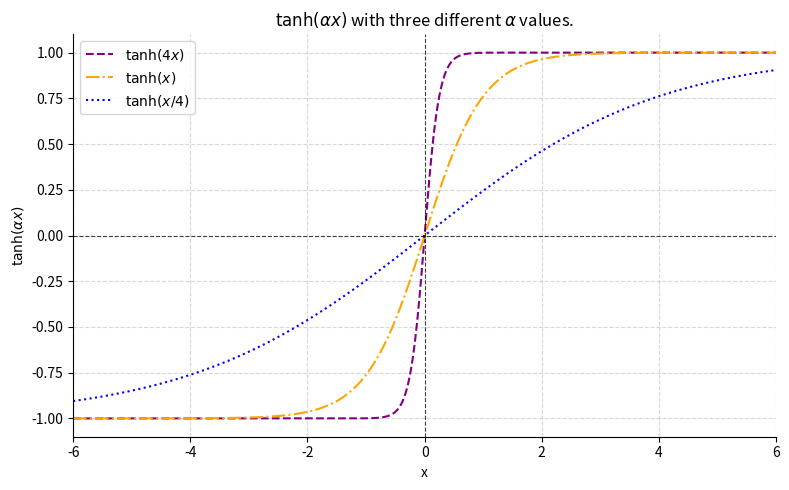

Recreate this plot in Python.
import numpy as np
import matplotlib.pyplot as plt

# 生成数据
x = np.linspace(-6, 6, 1000)
y1 = np.tanh(4 * x)  # tanh(4x)
y2 = np.tanh(x)      # tanh(x)
y3 = np.tanh(x / 4)  # tanh(x/4)

# 绘制曲线
plt.figure(figsize=(8, 5))
plt.plot(x, y1, linestyle='--', color='purple', label=r'$\tanh(4x)$')
plt.plot(x, y2, linestyle='-.', color='orange', label=r'$\tanh(x)$')
plt.plot(x, y3, linestyle=':', color='blue', label=r'$\tanh(x/4)$')

# 设置坐标轴
plt.xlim(-6, 6)
plt.ylim(-1.1, 1.1)
plt.axhline(0, color='black', linewidth=0.8, linestyle='--', alpha=0.7)
plt.axvline(0, color='black', linewidth=0.8, linestyle='--', alpha=0.7)

# 添加网格
plt.grid(True, linestyle='--', alpha=0.5)

# 添加图例
plt.legend(loc='upper left', fontsize=10)

# 添加标题和说明
plt.title(r'$\tanh(\alpha x)$ with three different $\alpha$ values.', fontsize=12)
plt.xlabel('x', fontsize=10)
plt.ylabel(r'$\tanh(\alpha x)$', fontsize=10)

# 调整背景和边框
# plt.gca().set_facecolor('#f2f2f2')  # 灰色背景
plt.gca().spines['top'].set_visible(False)
plt.gca().spines['right'].set_visible(False)

# 显示图表
plt.tight_layout()
plt.show()
